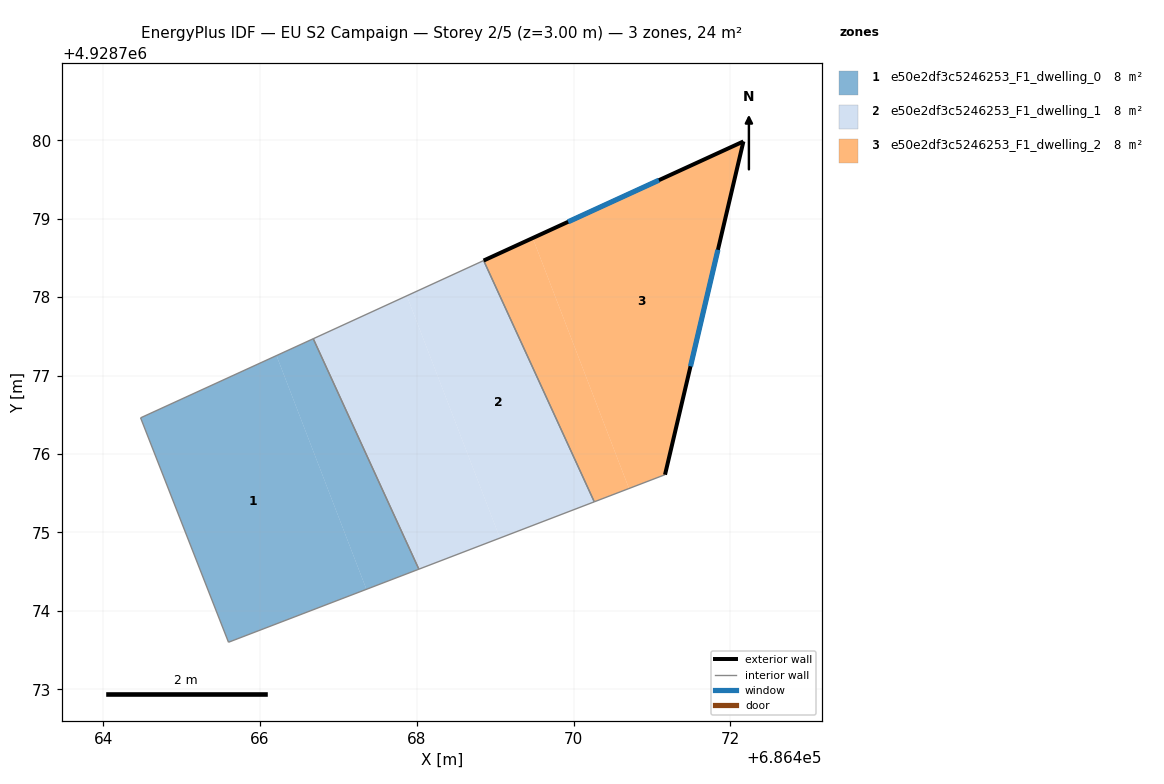
=== STOREY PLAN SPEC (per zone: floor XY polygon, exterior-wall plan segments, windows/doors) ===
zone 1: e50e2df3c5246253_F1_dwelling_0  (7.9 m²)
  floor: (686466.21, 4928777.26) (686467.36, 4928774.27) (686465.60, 4928773.60) (686464.48, 4928776.46)
  floor: (686466.68, 4928777.47) (686468.03, 4928774.53) (686467.36, 4928774.27) (686466.21, 4928777.26)
  interior walls: 4
zone 2: e50e2df3c5246253_F1_dwelling_1  (7.9 m²)
  floor: (686468.85, 4928778.47) (686470.26, 4928775.39) (686469.06, 4928774.93) (686467.87, 4928778.02)
  floor: (686467.87, 4928778.02) (686469.06, 4928774.93) (686468.03, 4928774.53) (686466.68, 4928777.47)
  interior walls: 4
zone 3: e50e2df3c5246253_F1_dwelling_2  (7.9 m²)
  floor: (686472.17, 4928779.99) (686471.17, 4928775.74) (686470.71, 4928775.56) (686469.48, 4928778.75)
  floor: (686469.48, 4928778.75) (686470.71, 4928775.56) (686470.26, 4928775.39) (686468.85, 4928778.47)
  exterior wall: (686472.17, 4928779.99) – (686468.85, 4928778.47)  [3.6 m]
    window: (686471.09, 4928779.49) – (686469.93, 4928778.96)  [1.3 m²]
  exterior wall: (686471.17, 4928775.74) – (686472.17, 4928779.99)  [4.4 m]
    window: (686471.49, 4928777.12) – (686471.84, 4928778.60)  [1.6 m²]
  interior walls: 2

=== DERIVED (storey summary) ===
Building: EU S2 Campaign
Storey: 2 of 5  (floor level z = 3.00 m)
Storey gross floor area: 23.7 m²
Zones on this storey: 3
  - e50e2df3c5246253_F1_dwelling_0: floor 7.9 m²
  - e50e2df3c5246253_F1_dwelling_1: floor 7.9 m²
  - e50e2df3c5246253_F1_dwelling_2: floor 7.9 m²; exterior wall 8.0 m (24.0 m²); 2 window(s) 2.9 m²; WWR 12.2%
Zone adjacency (shared interzone walls):
  - e50e2df3c5246253_F1_dwelling_0 ↔ e50e2df3c5246253_F1_dwelling_1
  - e50e2df3c5246253_F1_dwelling_1 ↔ e50e2df3c5246253_F1_dwelling_2